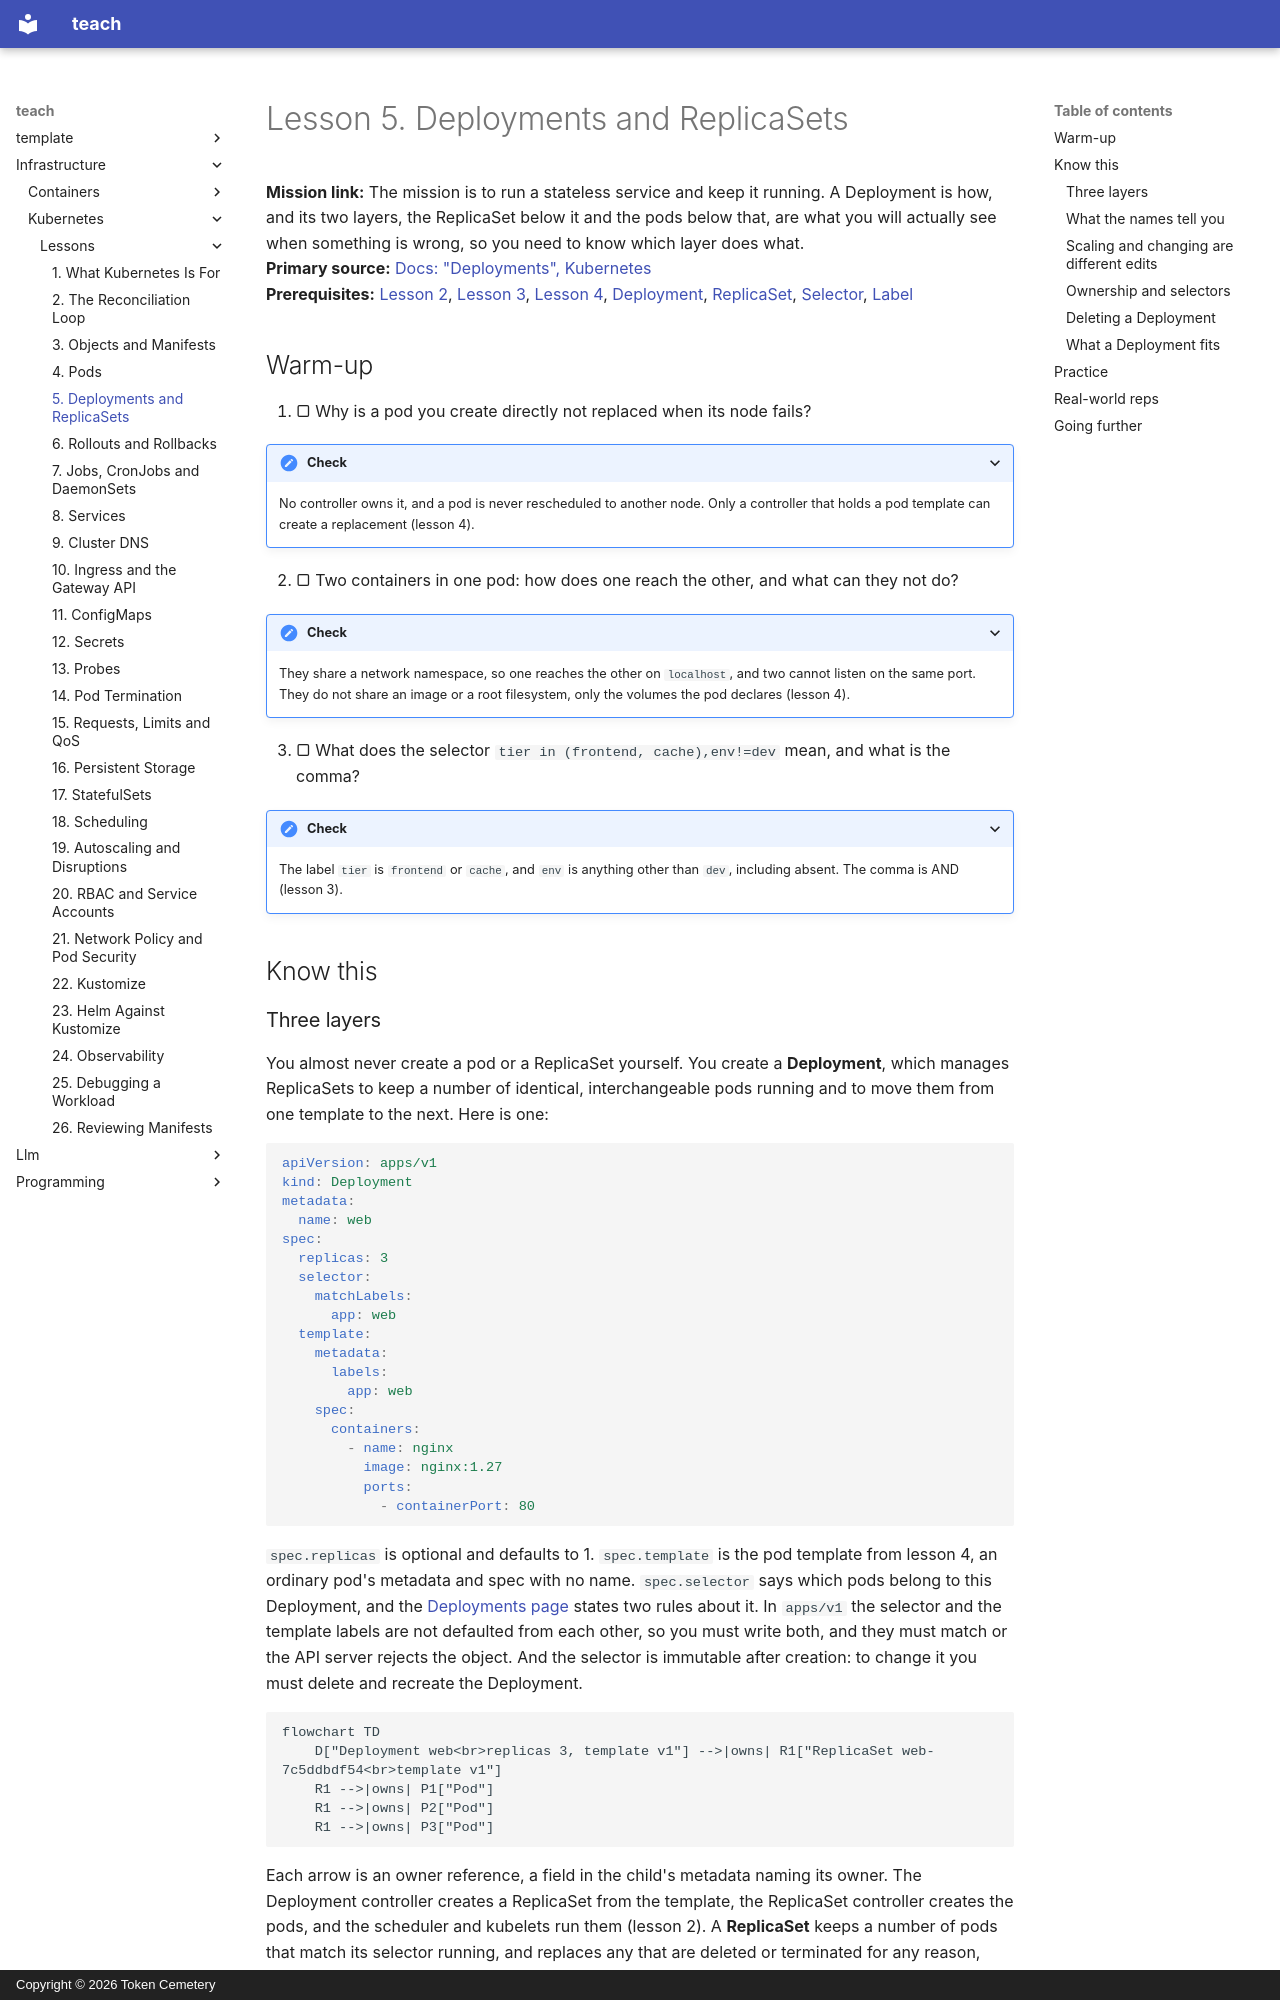

repository: TokenCemetery/teach · page: infrastructure/kubernetes/lessons/0005-deployments-and-replicasets/index.html · generator: mkdocs · copyright: Copyright © 2026 Token Cemetery

---
title: "5. Deployments and ReplicaSets"
description: A Deployment owns ReplicaSets that own pods, so a deleted pod is replaced and a changed template becomes a new ReplicaSet
type: lesson
---

# Lesson 5. Deployments and ReplicaSets

**Mission link:** The mission is to run a stateless service and keep it running. A Deployment is how, and its two layers, the ReplicaSet below it and the pods below that, are what you will actually see when something is wrong, so you need to know which layer does what.
**Primary source:** [Docs: "Deployments", Kubernetes](https://kubernetes.io/docs/concepts/workloads/controllers/deployment/)
**Prerequisites:** [Lesson 2](0002-the-reconciliation-loop.md), [Lesson 3](0003-objects-and-manifests.md), [Lesson 4](0004-pods.md), [Deployment](../GLOSSARY.md), [ReplicaSet](../GLOSSARY.md), [Selector](../GLOSSARY.md), [Label](../GLOSSARY.md)

## Warm-up

1. ▢ Why is a pod you create directly not replaced when its node fails?

<details markdown="1"><summary>Check</summary>

No controller owns it, and a pod is never rescheduled to another node. Only a controller that holds a pod template can create a replacement (lesson 4).

</details>

2. ▢ Two containers in one pod: how does one reach the other, and what can they not do?

<details markdown="1"><summary>Check</summary>

They share a network namespace, so one reaches the other on `localhost`, and two cannot listen on the same port. They do not share an image or a root filesystem, only the volumes the pod declares (lesson 4).

</details>

3. ▢ What does the selector `tier in (frontend, cache),env!=dev` mean, and what is the comma?

<details markdown="1"><summary>Check</summary>

The label `tier` is `frontend` or `cache`, and `env` is anything other than `dev`, including absent. The comma is AND (lesson 3).

</details>

## Know this

### Three layers

You almost never create a pod or a ReplicaSet yourself. You create a **Deployment**, which manages ReplicaSets to keep a number of identical, interchangeable pods running and to move them from one template to the next. Here is one:

```yaml
apiVersion: apps/v1
kind: Deployment
metadata:
  name: web
spec:
  replicas: 3
  selector:
    matchLabels:
      app: web
  template:
    metadata:
      labels:
        app: web
    spec:
      containers:
        - name: nginx
          image: nginx:1.27
          ports:
            - containerPort: 80
```

`spec.replicas` is optional and defaults to 1. `spec.template` is the pod template from lesson 4, an ordinary pod's metadata and spec with no name. `spec.selector` says which pods belong to this Deployment, and the [Deployments page](https://kubernetes.io/docs/concepts/workloads/controllers/deployment/) states two rules about it. In `apps/v1` the selector and the template labels are not defaulted from each other, so you must write both, and they must match or the API server rejects the object. And the selector is immutable after creation: to change it you must delete and recreate the Deployment.

```mermaid
flowchart TD
    D["Deployment web<br>replicas 3, template v1"] -->|owns| R1["ReplicaSet web-7c5ddbdf54<br>template v1"]
    R1 -->|owns| P1["Pod"]
    R1 -->|owns| P2["Pod"]
    R1 -->|owns| P3["Pod"]
```

Each arrow is an owner reference, a field in the child's metadata naming its owner. The Deployment controller creates a ReplicaSet from the template, the ReplicaSet controller creates the pods, and the scheduler and kubelets run them (lesson 2). A **ReplicaSet** keeps a number of pods that match its selector running, and replaces any that are deleted or terminated for any reason, including node failure ([ReplicaSet](https://kubernetes.io/docs/concepts/workloads/controllers/replicaset/)). That is the layer that answers the question of lesson 4: the replacement of a lost pod is the ReplicaSet creating a new one from its template.
